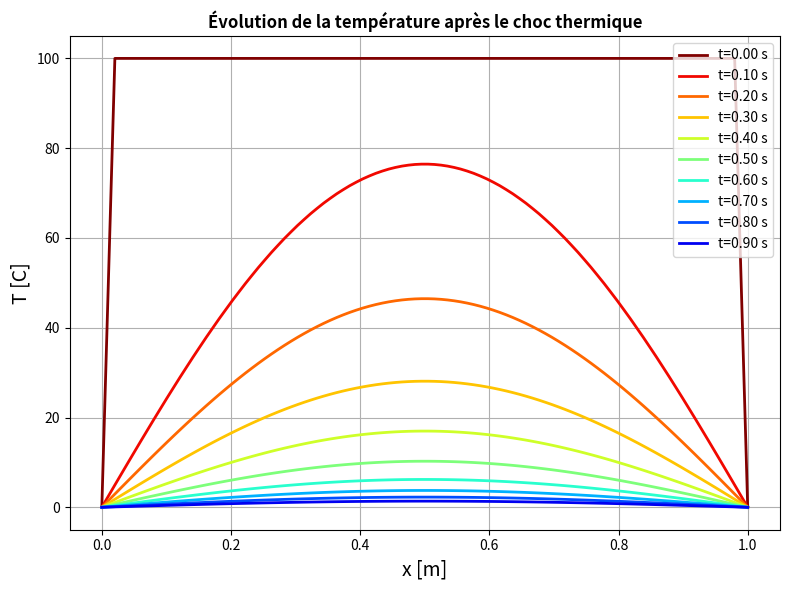

Python code for this plot:
## NOM DU PROGRAMME: EDP_DiffChal.py
#% IMPORTATION
import numpy as np
import matplotlib.pyplot as plt
# DONNÉES NUMÉRIQUES
L = 1 # Longueur de la barre [m]
Nx = 100 # Nombre de tronçons
tau = 1 # Durée totale de l'évolution [s]
Nt = 10000 # Nombre d'intervalles de temps
dx = L/Nx # Longueur du tronçon
dt = tau/Nt # Intervalle élémentaire de temps
D = 0.5 # Coefficient de diffusion thermique
Tb = 100 # Température initiale de la barre
Textr = 0 # Température des extrémités
# Construction de axe des abscisses (variable espace x)
x = np.linspace(0, L, Nx)
# Construction CI ,CL (2 exemples pour la CI)
T = [Textr] + (Nx - 2)*[Tb] + [Textr] # Echelon de temperature
#T=Textr + (Tb-Textr ) * np.sin(np.pi*x/L) # Arche sinusoidale temperature
# Construction du tableau vierge des accroissements de temperature
accroissT = np.zeros(Nx)
T[0] = 0
plt.figure(figsize=(8, 6)) # Créer le graphique
# Corps de la résolution 
for n in range(Nt): # Boucle d'évolution de temps pas à pas
    for m in range(1, Nx-1): #boucle de calcul de accroissement de temperature pour chaque abscisse
        accroissT[m] = ((dt*D)/(dx**2))*(T[m-1]-2*T[m]+T[m+1])
    for m in range(1, Nx-1): # Boucle de calcul de T instant  suivant
        T[m] += accroissT[m]  
    #Trace tous les 1000 intervalles de temps
    if (n%1000 == 0):
        plotlabel ="t=%1.2f s"%(n*dt)
        plt.plot(x, T, label=plotlabel,lw = 2, color = plt.get_cmap('jet')(1-n/Nt))
    
plt.grid()
plt.xlabel("x [m]", fontsize=14)
plt.ylabel("T [C]", fontsize=14)
plt.title("Évolution de la température après le choc thermique", weight ="bold")
plt.legend(loc=1)
plt.savefig("chaleur.png"); plt.savefig("chaleur.pdf")
plt.tight_layout()
plt.show()
        
        